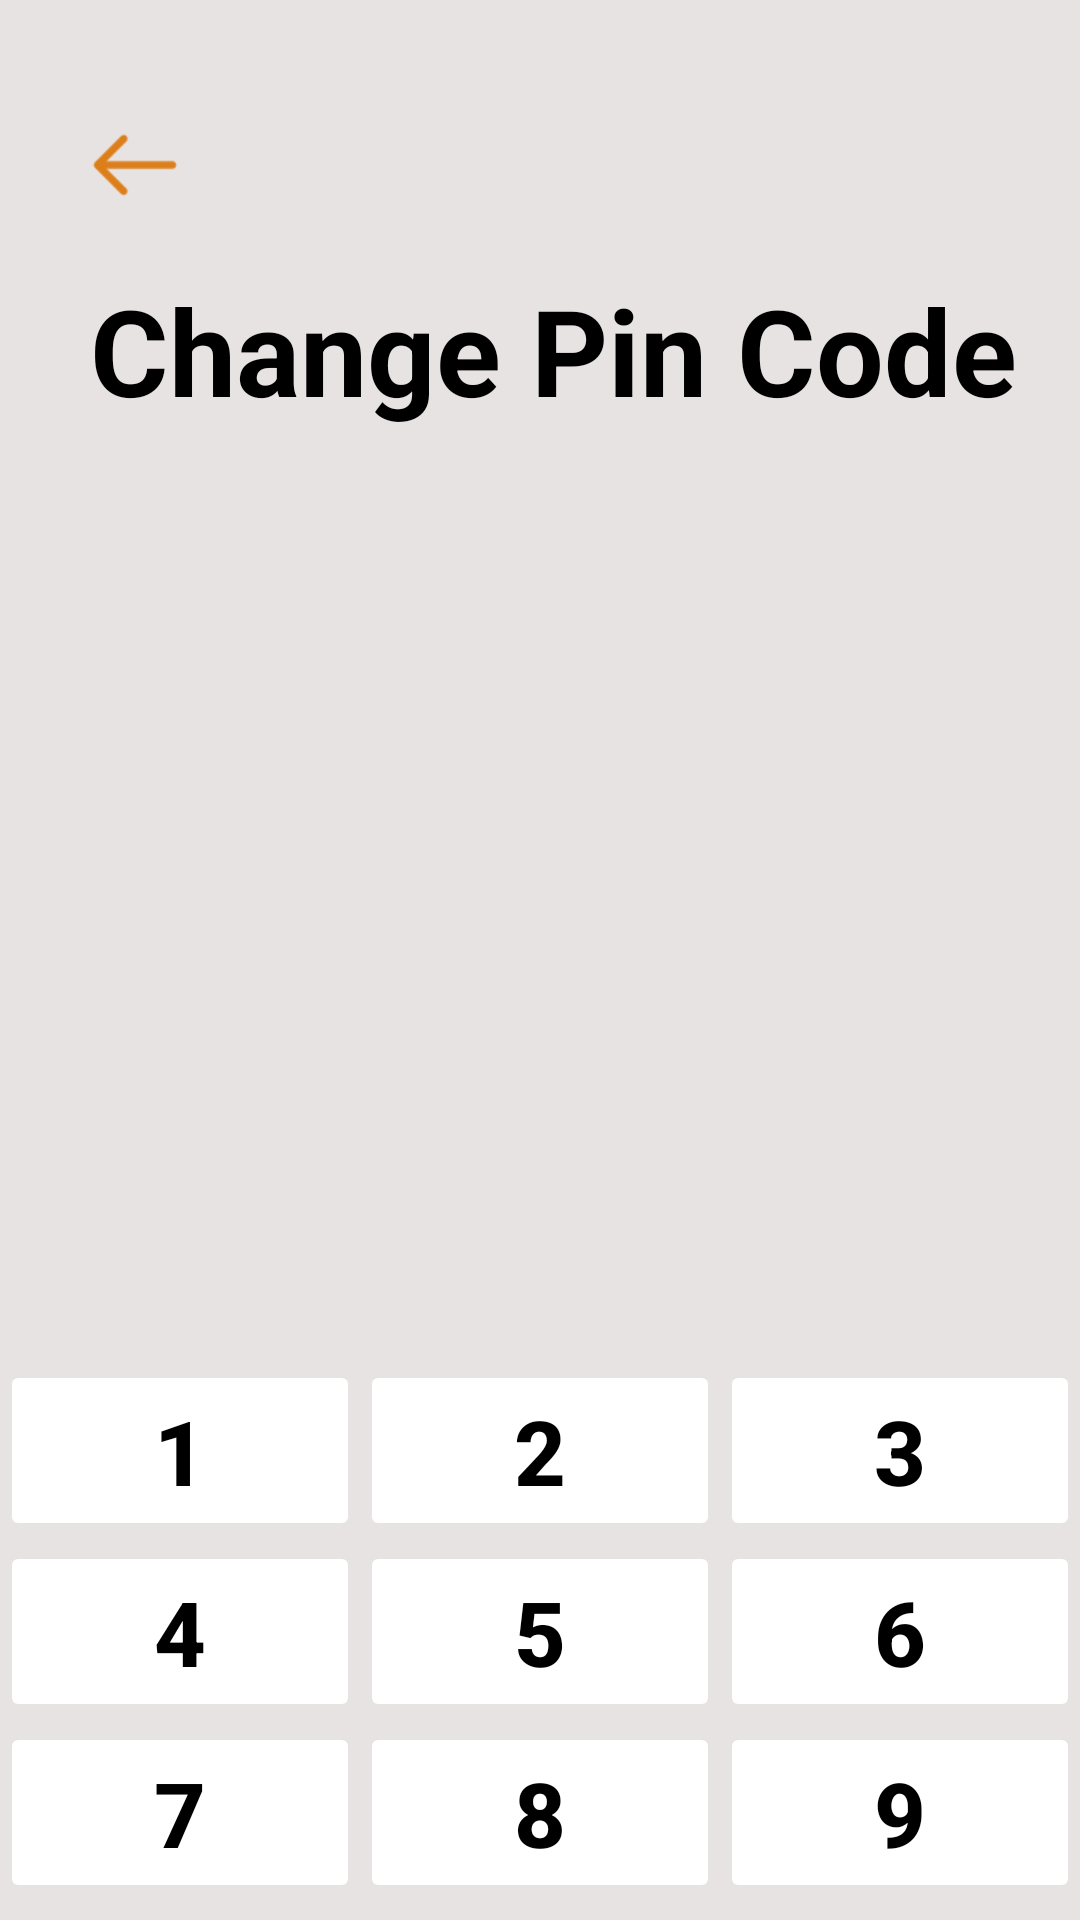

Produce the Android XML layout that renders to this screen, including the resource entries it uses.
<!-- AndroidManifest.xml: application theme Theme.Payments -->
<!-- res/layout/activity_pin_code.xml -->
<?xml version="1.0" encoding="utf-8"?>
<FrameLayout xmlns:android="http://schemas.android.com/apk/res/android"
    xmlns:app="http://schemas.android.com/apk/res-auto"
    xmlns:tools="http://schemas.android.com/tools"
    android:layout_width="match_parent"
    android:layout_height="match_parent"
    android:background="@color/grey"
    tools:context=".PinCodeActivity">

    <LinearLayout
        android:layout_width="match_parent"
        android:layout_height="wrap_content"
        android:orientation="vertical">

        <ImageView
            android:id="@+id/backPin"
            android:layout_width="30dp"
            android:layout_height="30dp"
            android:layout_marginLeft="30dp"
            android:layout_marginTop="40dp"
            android:src="@drawable/back1" />

        <TextView
            android:layout_width="wrap_content"
            android:layout_height="wrap_content"
            android:layout_marginLeft="30dp"
            android:layout_marginTop="20dp"
            android:text="Change Pin Code"
            android:textColor="@color/black"
            android:textSize="40sp"
            android:textStyle="bold" />

        <TextView
            android:id="@+id/tvOutput"
            android:layout_width="match_parent"
            android:layout_height="100dp"
            android:layout_marginTop="160dp"
            android:ellipsize="start"
            android:gravity="center"
            android:paddingLeft="10dp"
            android:singleLine="true"
            android:text=""
            android:textColor="@color/white"
            android:textSize="60sp" />

        <LinearLayout
            android:layout_width="match_parent"
            android:layout_height="346dp"
            android:layout_marginTop="30dp"
            android:background="@drawable/home_menu"
            android:orientation="vertical">

            <LinearLayout
                android:layout_width="match_parent"
                android:layout_height="wrap_content"
                android:layout_marginTop="20dp"
                android:orientation="horizontal">

                <Button
                    android:id="@+id/btn1"
                    android:layout_width="match_parent"
                    android:layout_height="wrap_content"
                    android:layout_weight="1"
                    android:backgroundTint="@color/white"
                    android:stateListAnimator="@null"
                    android:text="1"
                    android:textColor="@color/black"
                    android:textSize="30dp"
                    android:textStyle="bold"
                    tools:ignore="TextContrastCheck" />

                <Button
                    android:id="@+id/btn2"
                    android:layout_width="match_parent"
                    android:layout_height="wrap_content"
                    android:layout_weight="1"
                    android:backgroundTint="@color/white"
                    android:stateListAnimator="@null"
                    android:text="2"
                    android:textColor="@color/black"
                    android:textSize="30dp"
                    android:textStyle="bold"
                    tools:ignore="TextContrastCheck" />

                <Button
                    android:id="@+id/btn3"
                    android:layout_width="match_parent"
                    android:layout_height="wrap_content"
                    android:layout_weight="1"
                    android:backgroundTint="@color/white"
                    android:stateListAnimator="@null"
                    android:text="3"
                    android:textColor="@color/black"
                    android:textSize="30dp"
                    android:textStyle="bold"
                    tools:ignore="TextContrastCheck" />

            </LinearLayout>

            <LinearLayout
                android:layout_width="match_parent"
                android:layout_height="wrap_content"
                android:orientation="horizontal">

                <Button
                    android:id="@+id/btn4"
                    android:layout_width="match_parent"
                    android:layout_height="wrap_content"
                    android:layout_weight="1"
                    android:backgroundTint="@color/white"
                    android:stateListAnimator="@null"
                    android:text="4"
                    android:textColor="@color/black"
                    android:textSize="30dp"
                    android:textStyle="bold"
                    tools:ignore="TextContrastCheck" />

                <Button
                    android:id="@+id/btn5"
                    android:layout_width="match_parent"
                    android:layout_height="wrap_content"
                    android:layout_weight="1"
                    android:backgroundTint="@color/white"
                    android:stateListAnimator="@null"
                    android:text="5"
                    android:textColor="@color/black"
                    android:textSize="30dp"
                    android:textStyle="bold"
                    tools:ignore="TextContrastCheck" />

                <Button
                    android:id="@+id/btn6"
                    android:layout_width="match_parent"
                    android:layout_height="wrap_content"
                    android:layout_weight="1"
                    android:backgroundTint="@color/white"
                    android:stateListAnimator="@null"
                    android:text="6"
                    android:textColor="@color/black"
                    android:textSize="30dp"
                    android:textStyle="bold"
                    tools:ignore="TextContrastCheck" />

            </LinearLayout>

            <LinearLayout
                android:layout_width="match_parent"
                android:layout_height="wrap_content"
                android:orientation="horizontal">

                <Button
                    android:id="@+id/btn7"
                    android:layout_width="match_parent"
                    android:layout_height="wrap_content"
                    android:layout_weight="1"
                    android:backgroundTint="@color/white"
                    android:stateListAnimator="@null"
                    android:text="7"
                    android:textColor="@color/black"
                    android:textSize="30dp"
                    android:textStyle="bold"
                    tools:ignore="TextContrastCheck" />

                <Button
                    android:id="@+id/btn8"
                    android:layout_width="match_parent"
                    android:layout_height="wrap_content"
                    android:layout_weight="1"
                    android:backgroundTint="@color/white"
                    android:stateListAnimator="@null"
                    android:text="8"
                    android:textColor="@color/black"
                    android:textSize="30dp"
                    android:textStyle="bold"
                    tools:ignore="TextContrastCheck" />

                <Button
                    android:id="@+id/btn9"
                    android:layout_width="match_parent"
                    android:layout_height="wrap_content"
                    android:layout_weight="1"
                    android:backgroundTint="@color/white"
                    android:stateListAnimator="@null"
                    android:text="9"
                    android:textColor="@color/black"
                    android:textSize="30dp"
                    android:textStyle="bold"
                    tools:ignore="TextContrastCheck" />

            </LinearLayout>

            <LinearLayout
                android:layout_width="match_parent"
                android:layout_height="wrap_content"
                android:orientation="horizontal">

                <Button
                    android:id="@+id/btn0"
                    android:layout_width="90dp"
                    android:layout_height="wrap_content"
                    android:layout_marginStart="140dp"
                    android:backgroundTint="@color/white"
                    android:stateListAnimator="@null"
                    android:text="0"
                    android:textColor="@color/black"
                    android:textSize="30dp"
                    android:textStyle="bold"
                    tools:ignore="TextContrastCheck" />

                <ImageView
                    android:id="@+id/imgBackspace"
                    android:layout_width="40dp"
                    android:layout_height="40dp"
                    android:layout_marginLeft="50dp"
                    android:src="@drawable/backspace" />

            </LinearLayout>

            <Button
                android:id="@+id/Continue"
                android:layout_width="300dp"
                android:layout_height="60dp"
                android:layout_gravity="center"
                android:backgroundTint="@color/deep_orange"
                android:text="Continue"
                android:textColor="@color/white"
                android:textSize="20sp"
                android:textStyle="bold" />


        </LinearLayout>

    </LinearLayout>

</FrameLayout>
<!-- resources referenced by this layout -->
<resources>
  <color name="black">#FF000000</color>
  <color name="deep_orange">#ff5722</color>
  <color name="grey">#E8E3E3</color>
  <color name="white">#FFFFFFFF</color>
  <!-- drawable back1: png bitmap (drawable, 779 bytes) -->
  <!-- drawable backspace: png bitmap (drawable, 1225 bytes) -->
  <style name="Theme.Payments" parent="Base.Theme.Payments" />
  <style name="Base.Theme.Payments" parent="Theme.Material3.DayNight.NoActionBar">
          
          
          <item name="colorPrimary">@color/colorPrimary</item>
          <item name="colorPrimaryDark">@color/colorPrimaryDark</item>
          <item name="colorAccent">@color/colorAccent</item>
      </style>
  <color name="colorPrimary">#738DEF</color>
  <color name="colorPrimaryDark">#6285FF</color>
  <color name="colorAccent">#738DEF</color>
</resources>
